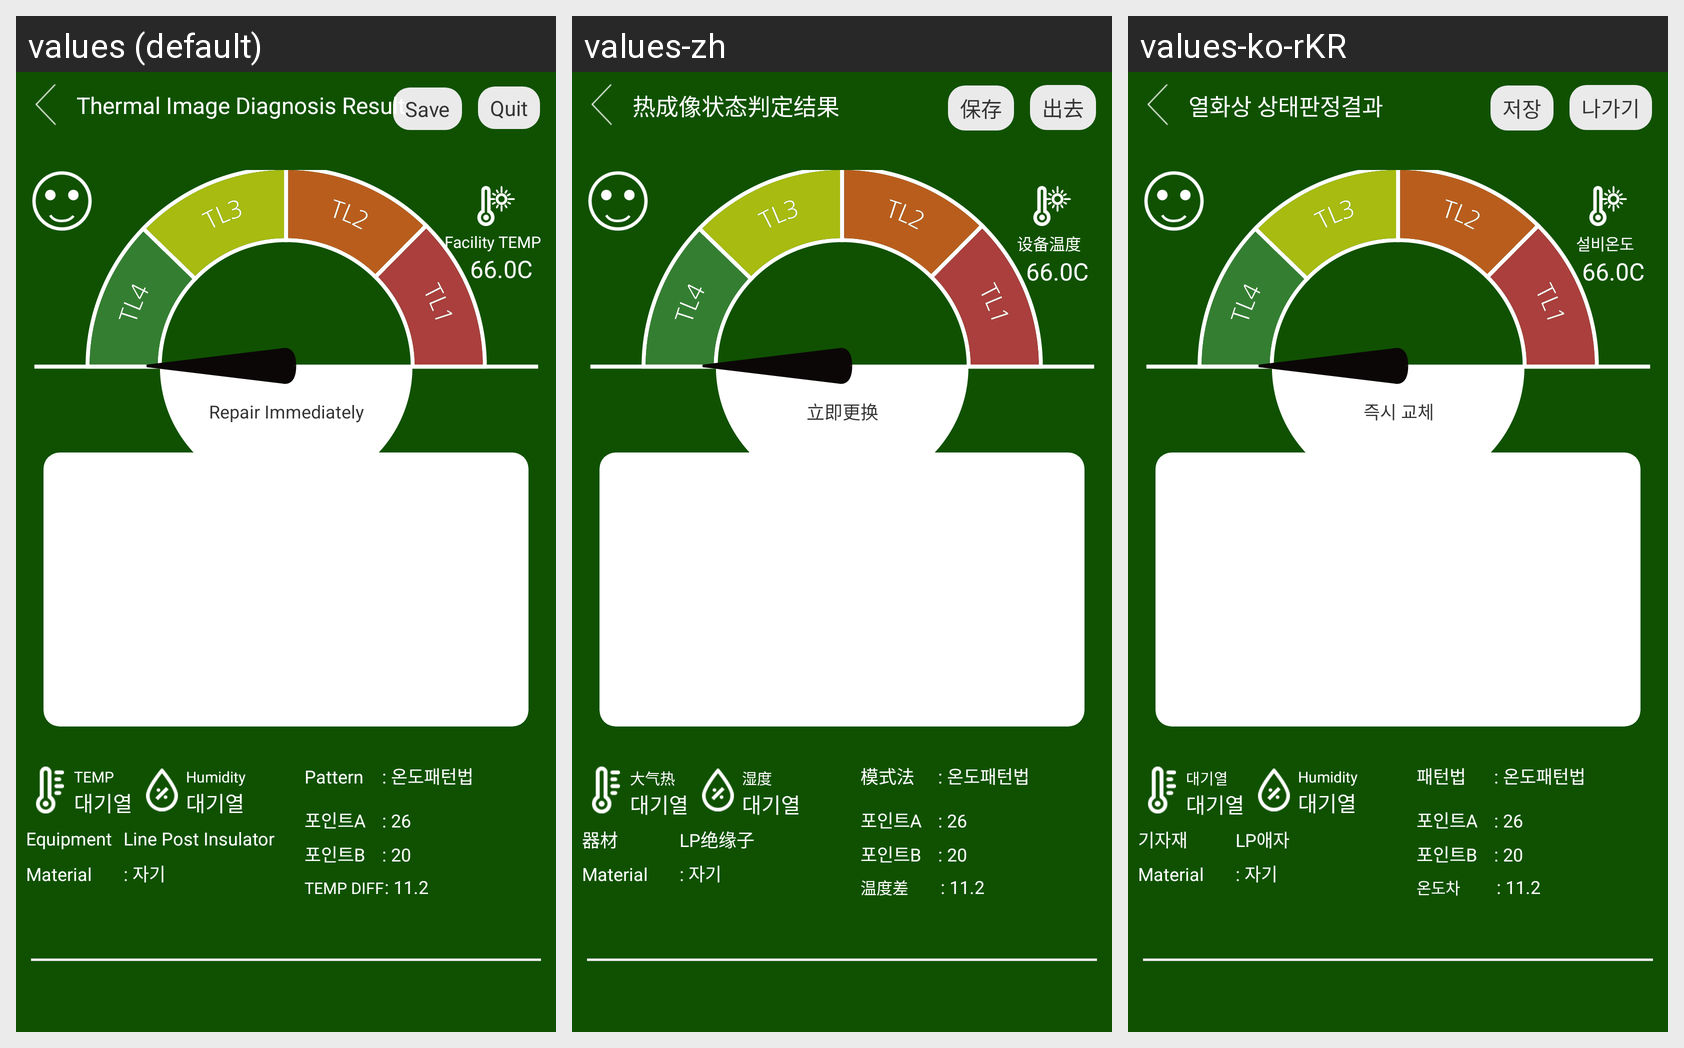

This grid shows one Android layout under several languages. Give, for every string resource on the screen, its name, the default text and each shown locale's text.
Android screen res/layout/activity_diag_result_ondo.xml rendered under 3 locales, left to right: values (default), values-zh, values-ko-rKR. Device: Nexus 5 (rendered at 1080×1920; each locale shown at half size, 540×960, under a caption strip naming it); theme Theme.AppCompat.Light.NoActionBar.FullScreen.
Strings drawn on this screen, with the default value and each locale's value (text and hints the layout hard-codes, and strings that could not be matched under every locale, appear in the picture but are not listed):

Save
  values: Save
  values-zh: 保存
  values-ko-rKR: 저장

Quit
  values: Quit
  values-zh: 出去
  values-ko-rKR: 나가기

Thermal_Image_Diagnosis_Result
  values: Thermal Image Diagnosis Result
  values-zh: 热成像状态判定结果
  values-ko-rKR: 열화상 상태판정결과

Facility_TEMP
  values: Facility TEMP
  values-zh: 设备温度
  values-ko-rKR: 설비온도

Repair_Immediately
  values: Repair Immediately
  values-zh: 立即更换
  values-ko-rKR: 즉시 교체

Pattern_Method
  values: Pattern
  values-zh: 模式法
  values-ko-rKR: 패턴법

Difference_of_TEMP
  values: TEMP DIFF
  values-zh: 温度差
  values-ko-rKR: 온도차

Humidity
  values: Humidity
  values-zh: 湿度
  values-ko-rKR: Humidity

TEMP
  values: TEMP
  values-zh: 大气热
  values-ko-rKR: 대기열

Equipment
  values: Equipment
  values-zh: 器材
  values-ko-rKR: 기자재

Line_Post_Insulator
  values: Line Post Insulator
  values-zh: LP绝缘子
  values-ko-rKR: LP애자
